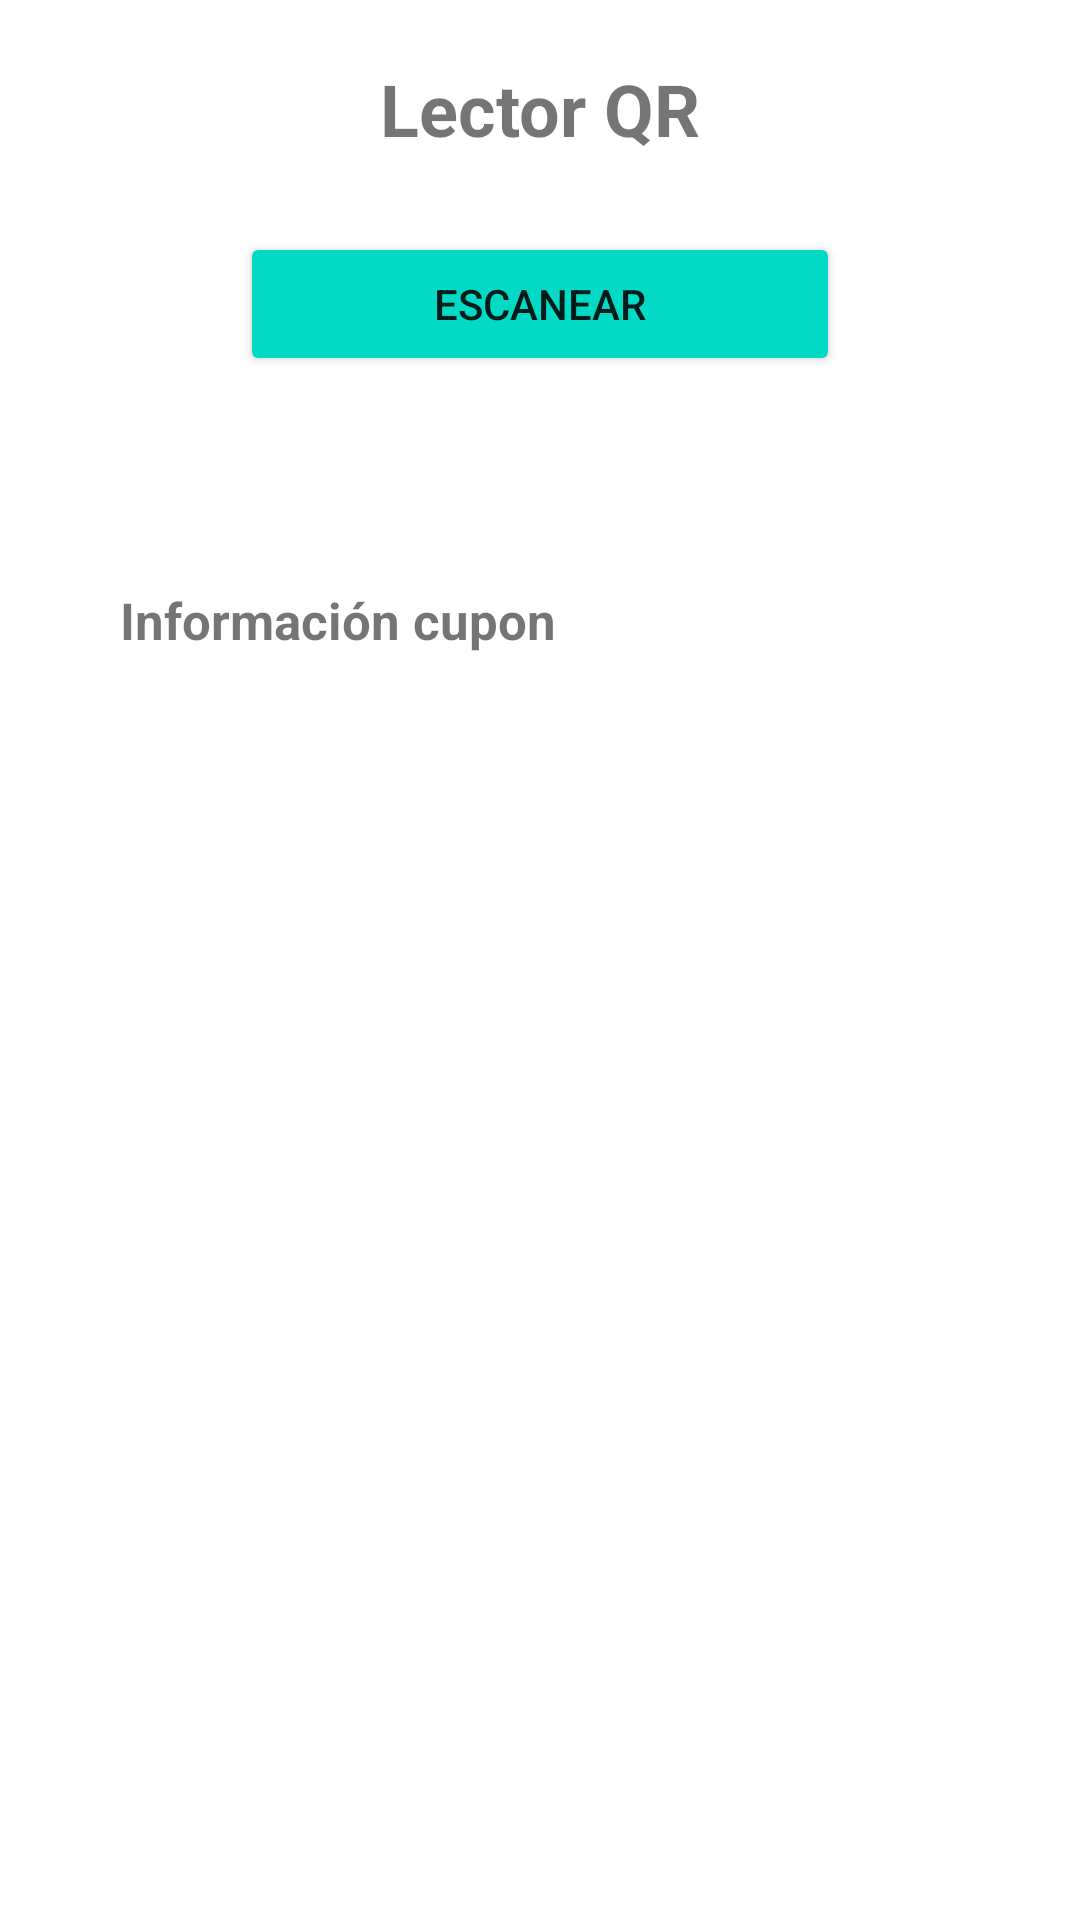

Android layout source for this screen:
<!-- AndroidManifest.xml: application theme Theme.CuponMeals -->
<!-- res/layout/fragment_q_r_scanner.xml -->
<?xml version="1.0" encoding="utf-8"?>
<FrameLayout xmlns:android="http://schemas.android.com/apk/res/android"
    xmlns:tools="http://schemas.android.com/tools"
    android:layout_width="match_parent"
    android:layout_height="match_parent"
    tools:context=".vistas.QRScannerFragment">

    <LinearLayout
        android:layout_width="match_parent"
        android:layout_height="match_parent"
        android:orientation="vertical"
        android:padding="20dp">

        <TextView
            android:id="@+id/titleQR"
            android:layout_width="match_parent"
            android:layout_height="wrap_content"
            android:text="Lector QR"
            android:textAlignment="center"
            android:textSize="24sp"
            android:layout_marginBottom="25dp"
            android:textStyle="bold"/>

        <Button
            android:id="@+id/btnScannerQr"
            android:layout_width="200dp"
            android:layout_height="wrap_content"
            android:layout_gravity="center"
            android:backgroundTint="@color/teal_200"
            android:text="Escanear" />

        <LinearLayout
            android:layout_width="match_parent"
            android:layout_height="wrap_content"
            android:orientation="vertical"
            android:layout_marginTop="50dp"
            android:padding="20dp">

            <TextView
                android:id="@+id/contentQr"
                android:layout_width="match_parent"
                android:layout_height="wrap_content"
                android:text="Información cupon"
                android:textStyle="bold"
                android:layout_marginBottom="10dp"
                android:textSize="17sp"/>

            <TextView
                android:id="@+id/descriptionQr"
                android:layout_width="match_parent"
                android:layout_height="wrap_content"
                android:hint="Descripción del QR"
                android:textSize="17sp"
                android:visibility="gone"/>

        </LinearLayout>

    </LinearLayout>
</FrameLayout>
<!-- resources referenced by this layout -->
<resources>
  <color name="teal_200">#FF03DAC5</color>
  <style name="Theme.CuponMeals" parent="Theme.MaterialComponents.DayNight.NoActionBar">
          
          <item name="colorPrimary">@color/purple_500</item>
          <item name="colorPrimaryVariant">@color/purple_700</item>
          <item name="colorOnPrimary">@color/white</item>
          
          <item name="colorSecondary">@color/teal_200</item>
          <item name="colorSecondaryVariant">@color/teal_700</item>
          <item name="colorOnSecondary">@color/black</item>
          
          <item name="android:statusBarColor" tools:targetApi="l">?attr/colorPrimaryVariant</item>
          
      </style>
  <color name="purple_500">#FF6200EE</color>
  <color name="purple_700">#FF3700B3</color>
  <color name="white">#FFFFFFFF</color>
  <color name="teal_700">#FF018786</color>
  <color name="black">#FF000000</color>
</resources>
